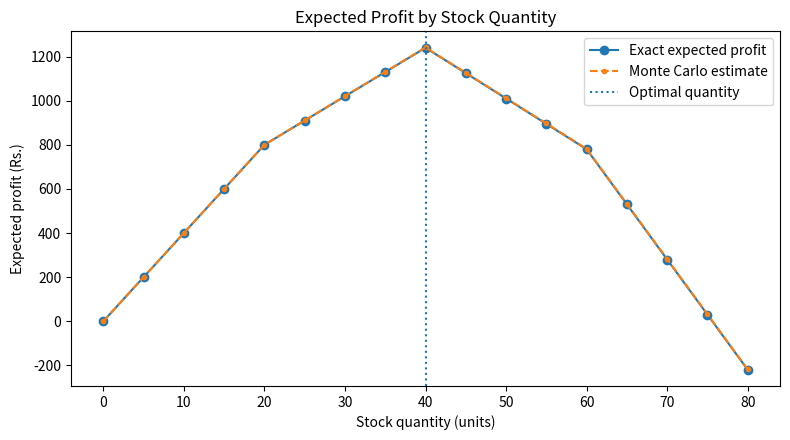
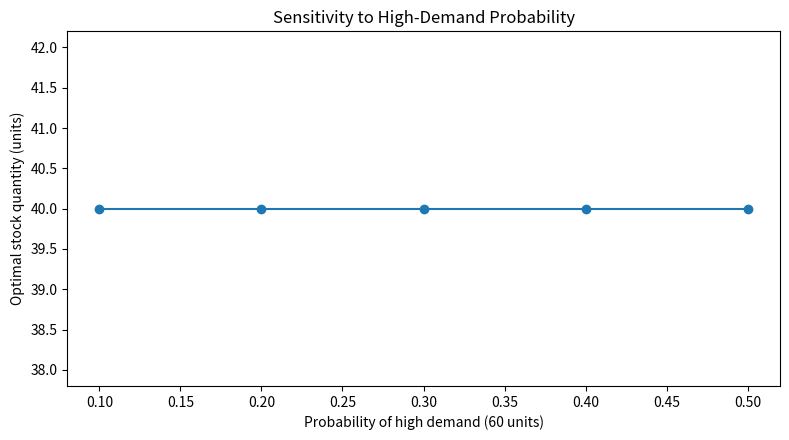

Here is the Python script that generated these plots, in order:
"""
Stochastic Inventory Optimization Under Uncertain Demand
Reproducible model using discrete demand scenarios and Monte Carlo simulation.
Run: python stochastic_inventory.py
Requirements: numpy, pandas, matplotlib
"""
from pathlib import Path
import numpy as np
import pandas as pd
import matplotlib.pyplot as plt

OUT = Path("outputs")
OUT.mkdir(exist_ok=True)

SELL_PRICE = 100
PURCHASE_COST = 60
SALVAGE_VALUE = 10
DEMAND_VALUES = np.array([20, 40, 60])
DEMAND_PROBS = np.array([0.20, 0.50, 0.30])
CANDIDATE_QUANTITIES = np.arange(0, 81, 5)
N_SIMULATIONS = 100_000
RANDOM_SEED = 42

def calculate_profit(quantity, demand):
    """Profit = sales revenue + salvage revenue - purchasing cost."""
    sold = np.minimum(quantity, demand)
    unsold = np.maximum(quantity - demand, 0)
    return SELL_PRICE * sold + SALVAGE_VALUE * unsold - PURCHASE_COST * quantity

def main():
    rng = np.random.default_rng(RANDOM_SEED)
    simulated_demand = rng.choice(
        DEMAND_VALUES, size=N_SIMULATIONS, p=DEMAND_PROBS
    )

    rows = []
    for q in CANDIDATE_QUANTITIES:
        scenario_profit = calculate_profit(q, DEMAND_VALUES)
        exact_expected_profit = float(np.dot(scenario_profit, DEMAND_PROBS))
        simulated_profit = calculate_profit(q, simulated_demand)
        rows.append({
            "stock_quantity": int(q),
            "profit_demand_20": float(scenario_profit[0]),
            "profit_demand_40": float(scenario_profit[1]),
            "profit_demand_60": float(scenario_profit[2]),
            "expected_profit_inr": exact_expected_profit,
            "simulated_expected_profit_inr": float(np.mean(simulated_profit)),
            "simulated_profit_std_inr": float(np.std(simulated_profit, ddof=1)),
            "simulated_profit_p05_inr": float(np.quantile(simulated_profit, 0.05)),
            "simulated_profit_p95_inr": float(np.quantile(simulated_profit, 0.95)),
        })

    results = pd.DataFrame(rows)
    results.to_csv(OUT / "stock_quantity_results.csv", index=False)

    best = results.loc[results["expected_profit_inr"].idxmax()]
    mean_demand = float(np.dot(DEMAND_VALUES, DEMAND_PROBS))
    deterministic_quantity = int(round(mean_demand / 5) * 5)
    baseline = results.loc[results["stock_quantity"] == deterministic_quantity].iloc[0]

    print("STOCHASTIC INVENTORY OPTIMIZATION RESULTS")
    print(f"Expected demand: {mean_demand:.1f} units")
    print(f"Best stock quantity: {int(best['stock_quantity'])} units")
    print(f"Maximum expected profit: Rs. {best['expected_profit_inr']:.2f}")
    print(f"Deterministic baseline quantity: {deterministic_quantity} units")
    print(f"Baseline expected profit under uncertainty: Rs. {baseline['expected_profit_inr']:.2f}")
    print(f"Monte Carlo estimate at optimum: Rs. {best['simulated_expected_profit_inr']:.2f}")

    plt.figure(figsize=(8, 4.5))
    plt.plot(results["stock_quantity"], results["expected_profit_inr"], marker="o", label="Exact expected profit")
    plt.plot(results["stock_quantity"], results["simulated_expected_profit_inr"], linestyle="--", marker=".", label="Monte Carlo estimate")
    plt.axvline(int(best["stock_quantity"]), linestyle=":", label="Optimal quantity")
    plt.xlabel("Stock quantity (units)")
    plt.ylabel("Expected profit (Rs.)")
    plt.title("Expected Profit by Stock Quantity")
    plt.legend()
    plt.tight_layout()
    plt.savefig(OUT / "expected_profit.png", dpi=180)
    plt.close()

    sensitivity_rows = []
    for p_high in [0.10, 0.20, 0.30, 0.40, 0.50]:
        probs = np.array([0.50 - p_high, 0.50, p_high])
        expected = [
            float(np.dot(calculate_profit(q, DEMAND_VALUES), probs))
            for q in CANDIDATE_QUANTITIES
        ]
        i = int(np.argmax(expected))
        sensitivity_rows.append({
            "prob_demand_20": probs[0],
            "prob_demand_40": probs[1],
            "prob_demand_60": probs[2],
            "optimal_stock_quantity": int(CANDIDATE_QUANTITIES[i]),
            "maximum_expected_profit_inr": expected[i],
        })
    sensitivity = pd.DataFrame(sensitivity_rows)
    sensitivity.to_csv(OUT / "sensitivity_analysis.csv", index=False)

    plt.figure(figsize=(8, 4.5))
    plt.plot(sensitivity["prob_demand_60"], sensitivity["optimal_stock_quantity"], marker="o")
    plt.xlabel("Probability of high demand (60 units)")
    plt.ylabel("Optimal stock quantity (units)")
    plt.title("Sensitivity to High-Demand Probability")
    plt.tight_layout()
    plt.savefig(OUT / "sensitivity.png", dpi=180)
    plt.close()

if __name__ == "__main__":
    main()
